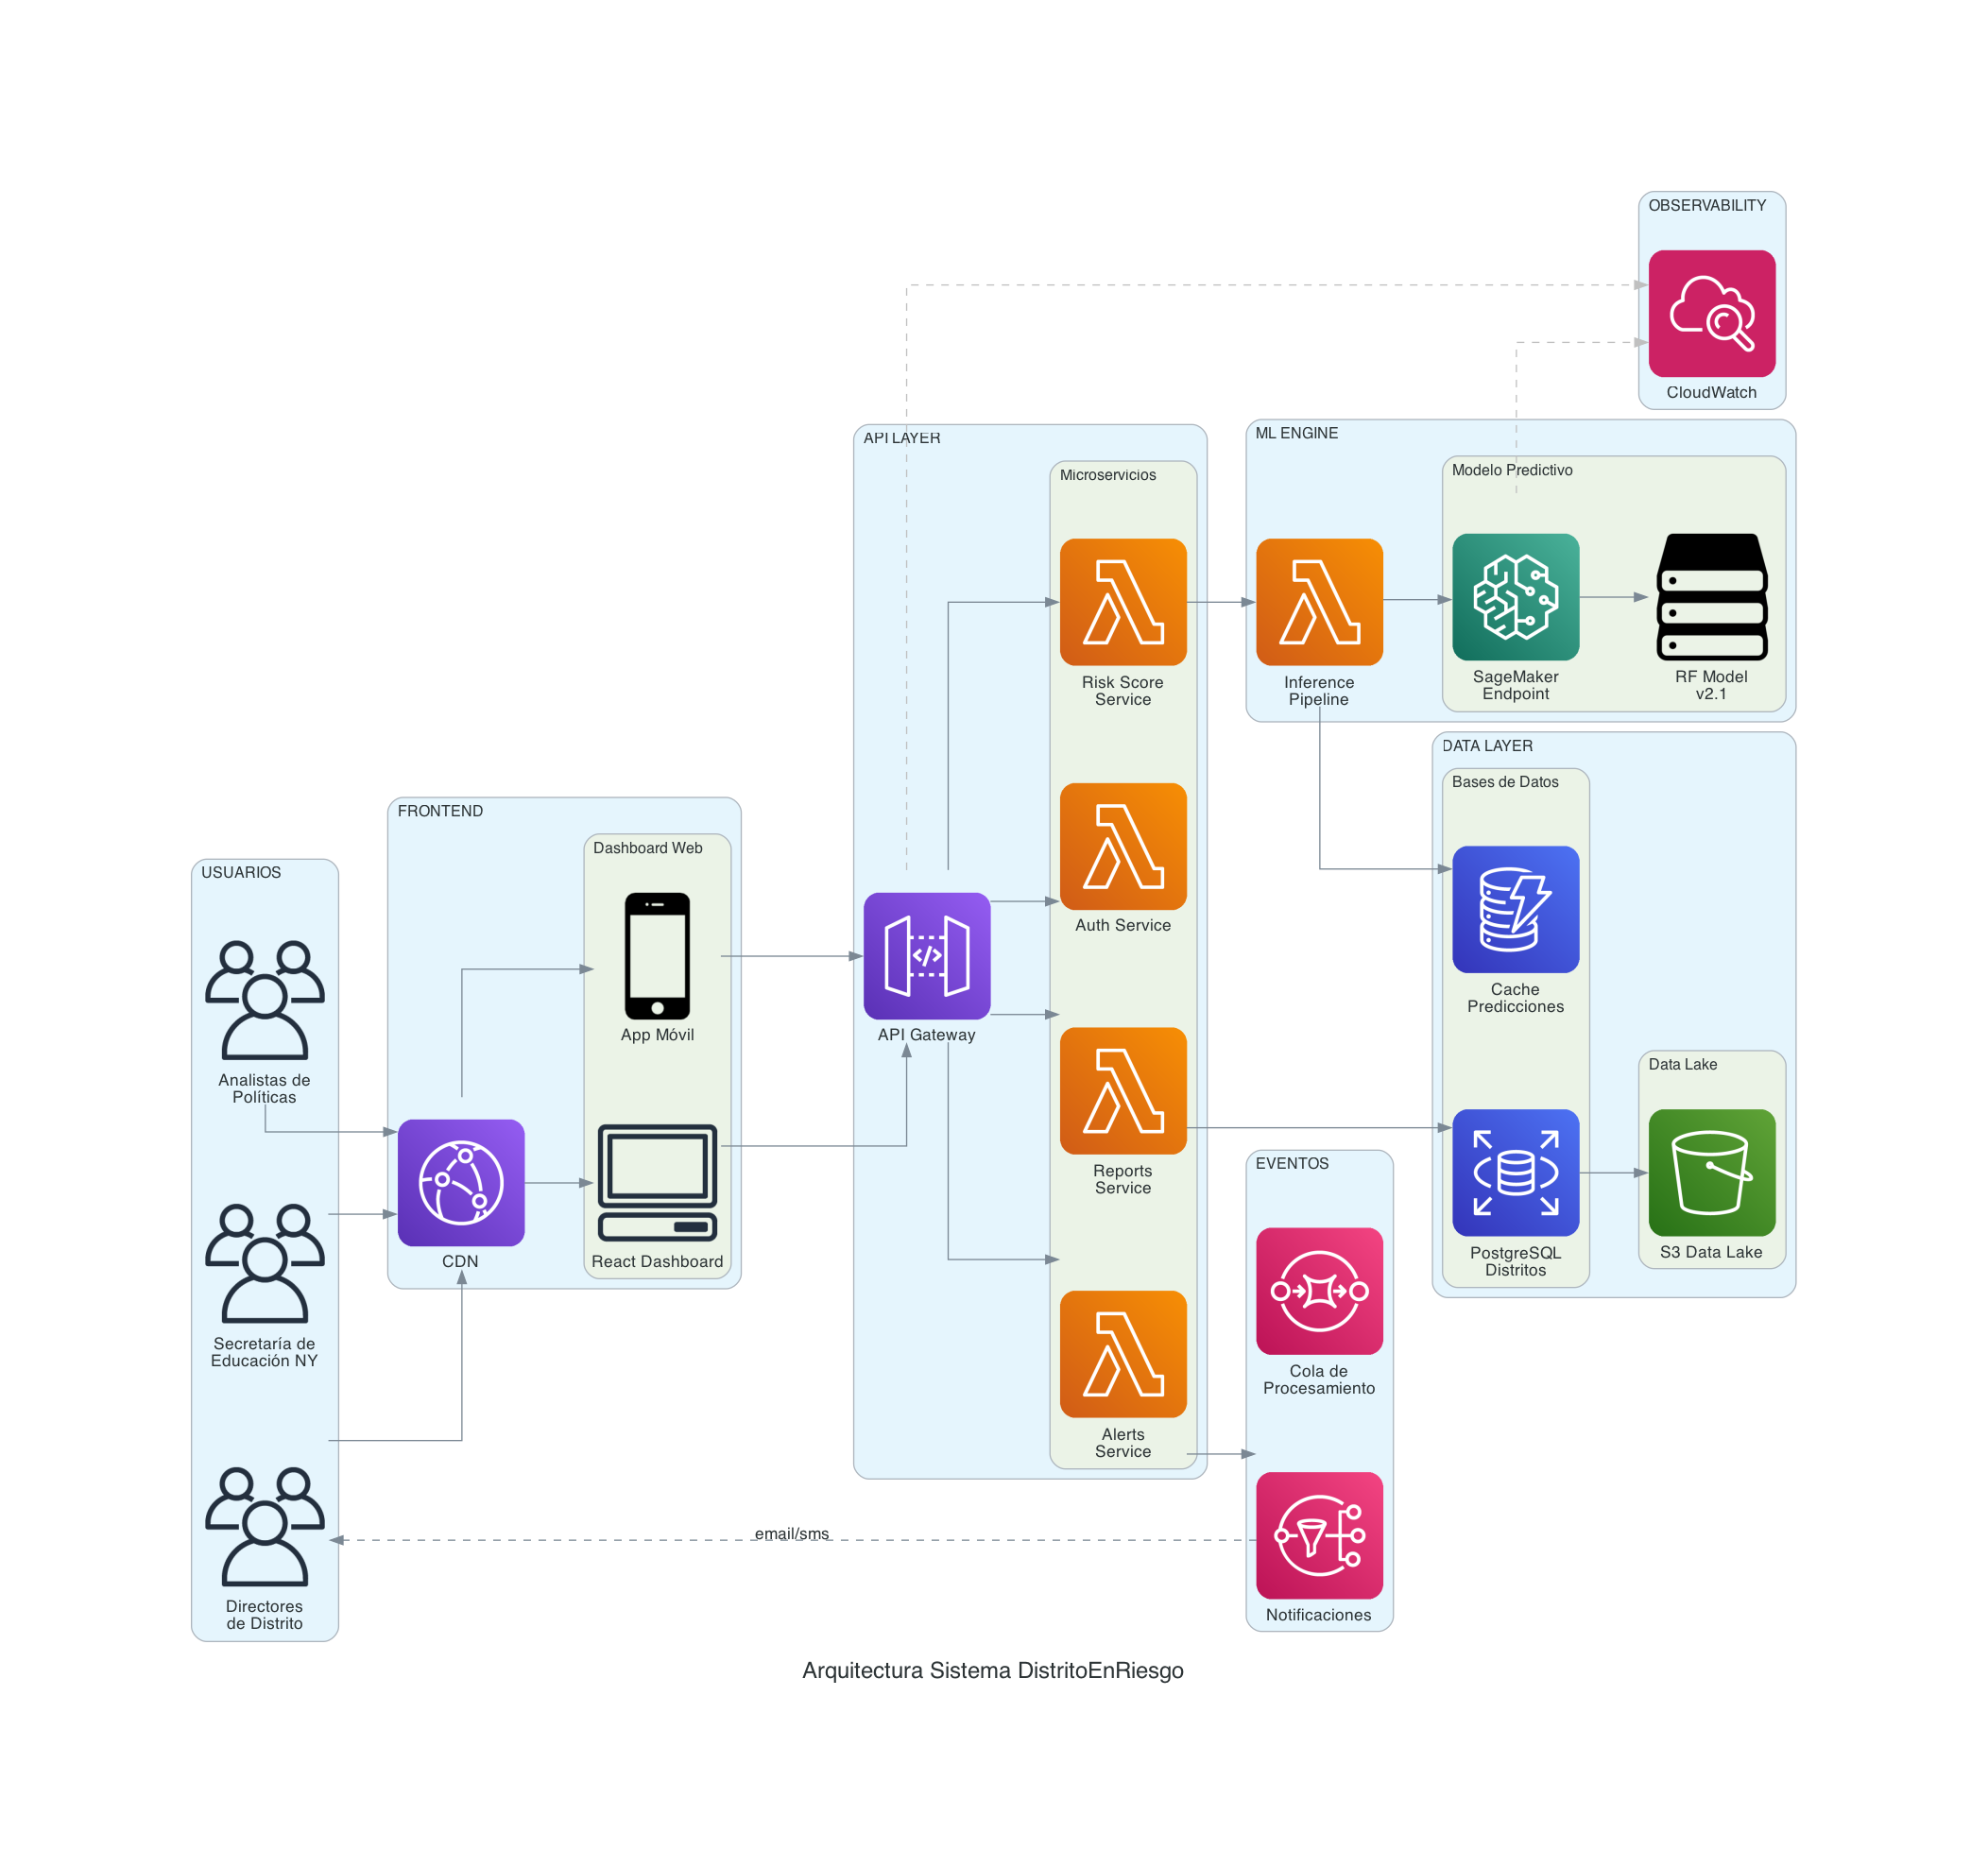

Recreate this plot in Python.
"""
Diagrama de Arquitectura del Sistema DistritoEnRiesgo
Flujo completo desde datos hasta decisión
"""
from diagrams import Diagram, Cluster, Edge
from diagrams.aws.storage import S3
from diagrams.aws.ml import Sagemaker
from diagrams.aws.compute import Lambda, EC2
from diagrams.aws.database import RDS, Dynamodb
from diagrams.aws.network import APIGateway, CloudFront
from diagrams.aws.management import Cloudwatch
from diagrams.aws.integration import SNS, SQS
from diagrams.onprem.client import Users, Client
from diagrams.programming.language import Python
from diagrams.generic.storage import Storage
from diagrams.generic.device import Mobile, Tablet
import os

os.chdir(os.path.dirname(os.path.abspath(__file__)))

# Diagrama 2: Arquitectura del Sistema Completo
with Diagram("Arquitectura Sistema DistritoEnRiesgo", 
             filename="arquitectura_sistema",
             show=False, 
             direction="LR",
             graph_attr={"fontsize": "18", "bgcolor": "white", "splines": "ortho"}):

    # Usuarios
    with Cluster("USUARIOS"):
        secretaria = Users("Secretaría de\nEducación NY")
        directores = Users("Directores\nde Distrito")
        analistas = Users("Analistas de\nPolíticas")
    
    # Frontend
    with Cluster("FRONTEND"):
        cdn = CloudFront("CDN")
        with Cluster("Dashboard Web"):
            dashboard = Client("React Dashboard")
            mobile = Mobile("App Móvil")
    
    # API Layer
    with Cluster("API LAYER"):
        api = APIGateway("API Gateway")
        with Cluster("Microservicios"):
            auth = Lambda("Auth Service")
            risk = Lambda("Risk Score\nService")
            reports = Lambda("Reports\nService")
            alerts = Lambda("Alerts\nService")
    
    # ML Engine
    with Cluster("ML ENGINE"):
        with Cluster("Modelo Predictivo"):
            endpoint = Sagemaker("SageMaker\nEndpoint")
            model = Storage("RF Model\nv2.1")
        inference = Lambda("Inference\nPipeline")
    
    # Data Layer
    with Cluster("DATA LAYER"):
        with Cluster("Bases de Datos"):
            rds = RDS("PostgreSQL\nDistritos")
            dynamo = Dynamodb("Cache\nPredicciones")
        with Cluster("Data Lake"):
            s3 = S3("S3 Data Lake")
    
    # Eventos y Alertas
    with Cluster("EVENTOS"):
        sns = SNS("Notificaciones")
        sqs = SQS("Cola de\nProcesamiento")
    
    # Monitoreo
    with Cluster("OBSERVABILITY"):
        cw = Cloudwatch("CloudWatch")
    
    # Flujo de usuarios
    secretaria >> cdn
    directores >> cdn
    analistas >> cdn
    
    cdn >> dashboard
    cdn >> mobile
    
    # Flujo API
    dashboard >> api
    mobile >> api
    
    api >> auth
    api >> risk
    api >> reports
    api >> alerts
    
    # Flujo ML
    risk >> inference >> endpoint
    endpoint >> model
    inference >> dynamo
    
    # Flujo datos
    reports >> rds
    rds >> s3
    
    # Flujo alertas
    alerts >> sns
    sns >> Edge(label="email/sms", style="dashed") >> directores
    
    # Monitoreo
    endpoint >> Edge(style="dashed", color="gray") >> cw
    api >> Edge(style="dashed", color="gray") >> cw

print("Diagrama generado: arquitectura_sistema.png")
